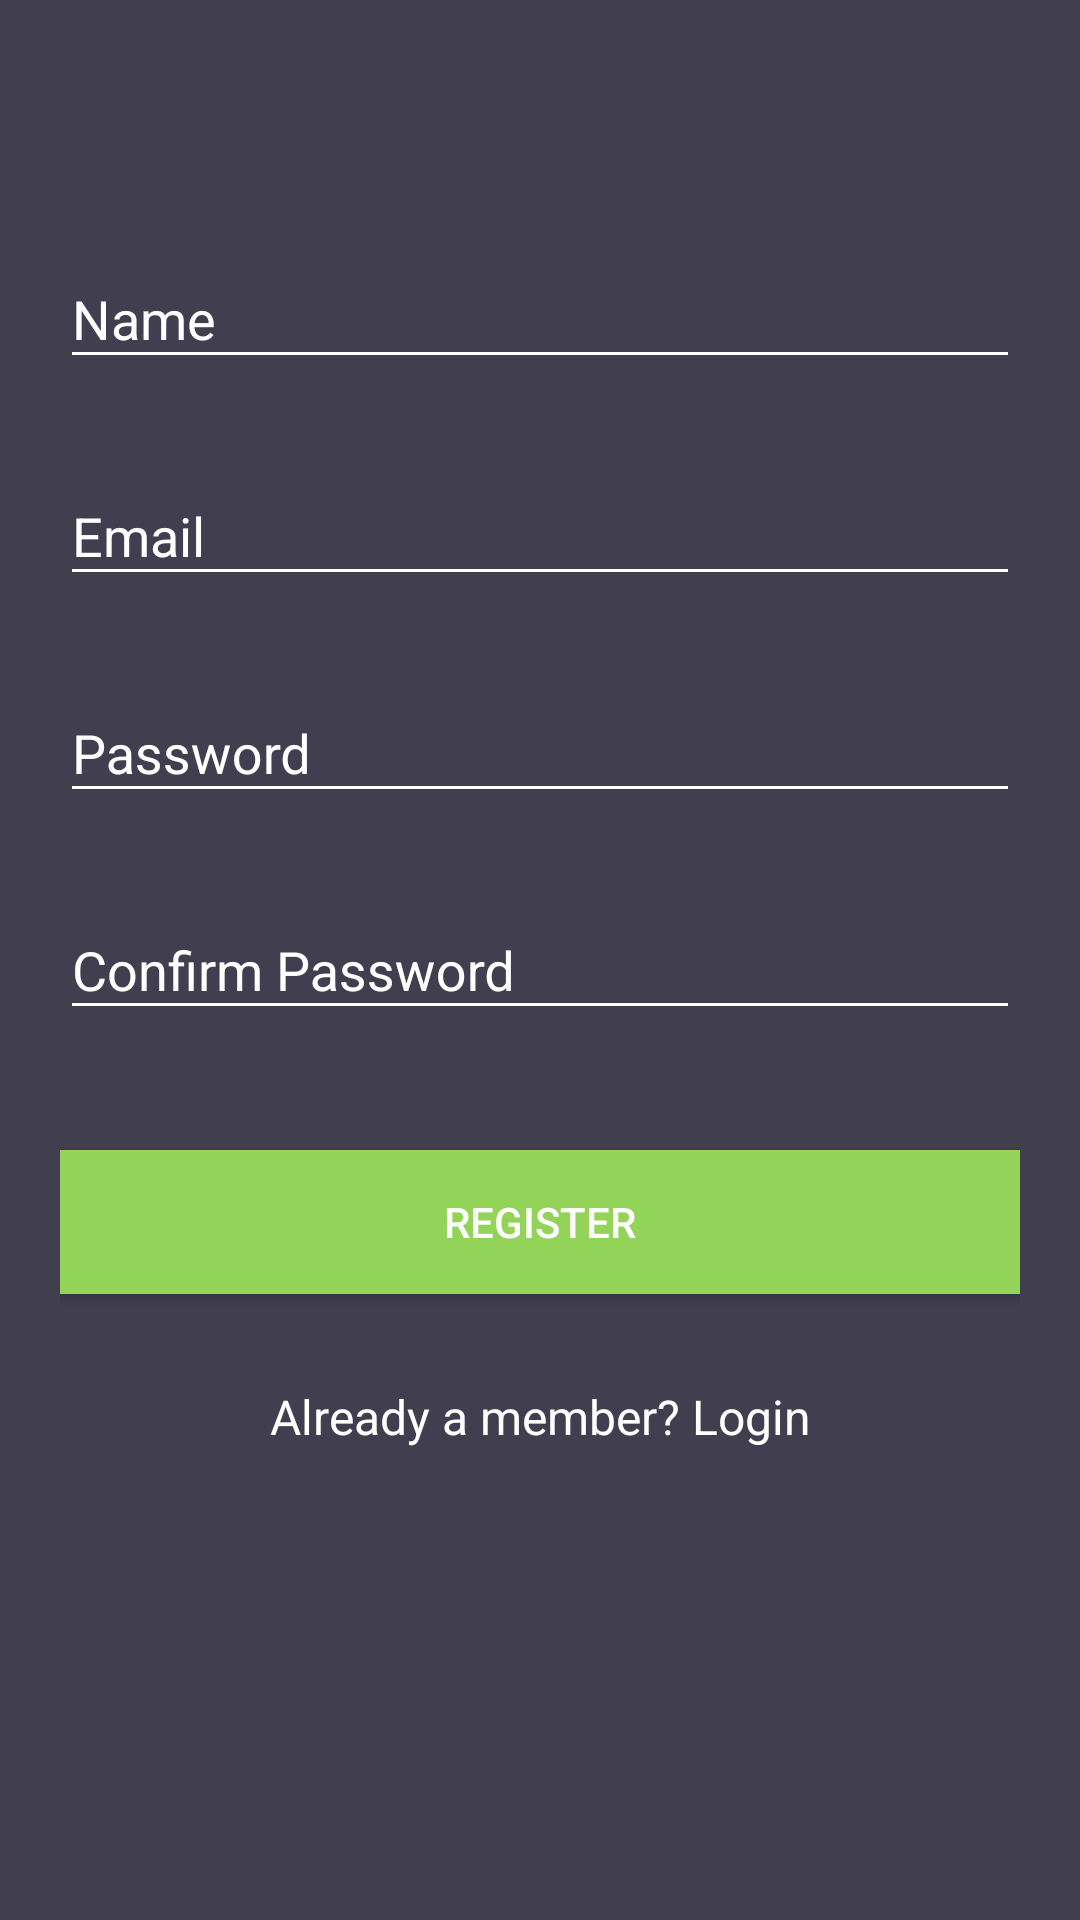

Write the Android layout XML for this screen, with the resource values it uses.
<!-- AndroidManifest.xml: application theme AppTheme -->
<!-- res/layout/activity_register.xml -->
<?xml version="1.0" encoding="utf-8"?>
<android.support.v4.widget.NestedScrollView xmlns:android="http://schemas.android.com/apk/res/android"
    xmlns:tools="http://schemas.android.com/tools"
    android:id="@+id/nestedScrollView"
    android:layout_width="match_parent"
    android:layout_height="match_parent"
    android:background="@color/colorBackground"
    android:paddingBottom="20dp"
    android:paddingLeft="20dp"
    android:paddingRight="20dp"
    android:paddingTop="20dp"
    tools:context=".activities.LoginActivity">

    <android.support.v7.widget.LinearLayoutCompat
        android:layout_width="match_parent"
        android:layout_height="match_parent"
        android:orientation="vertical">

        <android.support.v7.widget.AppCompatImageView
            android:layout_width="wrap_content"
            android:layout_height="50dp"
            android:layout_gravity="center_horizontal"
            android:layout_marginTop="2dp"
            android:src="@drawable/logo1" />

        <android.support.design.widget.TextInputLayout
            android:id="@+id/textInputLayoutName"
            android:layout_width="match_parent"
            android:layout_height="wrap_content"
            android:layout_marginTop="2dp">

            <android.support.design.widget.TextInputEditText
                android:id="@+id/textInputEditTextName"
                android:layout_width="match_parent"
                android:layout_height="wrap_content"
                android:hint="@string/hint_name"
                android:inputType="text"
                android:maxLines="1"
                android:textColor="@android:color/white" />
        </android.support.design.widget.TextInputLayout>

        <android.support.design.widget.TextInputLayout
            android:id="@+id/textInputLayoutEmail"
            android:layout_width="match_parent"
            android:layout_height="wrap_content"
            android:layout_marginTop="20dp">

            <android.support.design.widget.TextInputEditText
                android:id="@+id/textInputEditTextEmail"
                android:layout_width="match_parent"
                android:layout_height="wrap_content"
                android:hint="@string/hint_email"
                android:inputType="text"
                android:maxLines="1"
                android:textColor="@android:color/white" />
        </android.support.design.widget.TextInputLayout>

        <android.support.design.widget.TextInputLayout
            android:id="@+id/textInputLayoutPassword"
            android:layout_width="match_parent"
            android:layout_height="wrap_content"
            android:layout_marginTop="20dp">

            <android.support.design.widget.TextInputEditText
                android:id="@+id/textInputEditTextPassword"
                android:layout_width="match_parent"
                android:layout_height="wrap_content"
                android:hint="@string/hint_password"
                android:inputType="textPassword"
                android:maxLines="1"
                android:textColor="@android:color/white" />
        </android.support.design.widget.TextInputLayout>

        <android.support.design.widget.TextInputLayout
            android:id="@+id/textInputLayoutConfirmPassword"
            android:layout_width="match_parent"
            android:layout_height="wrap_content"
            android:layout_marginTop="20dp">

            <android.support.design.widget.TextInputEditText
                android:id="@+id/textInputEditTextConfirmPassword"
                android:layout_width="match_parent"
                android:layout_height="wrap_content"
                android:hint="@string/hint_confirm_password"
                android:inputType="textPassword"
                android:maxLines="1"
                android:textColor="@android:color/white" />
        </android.support.design.widget.TextInputLayout>

        <android.support.v7.widget.AppCompatButton
            android:id="@+id/appCompatButtonRegister"
            android:layout_width="match_parent"
            android:layout_height="wrap_content"
            android:layout_marginTop="40dp"
            android:background="@color/colorTextHint"
            android:text="@string/text_register" />

        <android.support.v7.widget.AppCompatTextView
            android:id="@+id/appCompatTextViewLoginLink"
            android:layout_width="fill_parent"
            android:layout_height="wrap_content"
            android:layout_marginTop="30dp"
            android:gravity="center"
            android:text="Already a member? Login"
            android:textSize="16dp" />
    </android.support.v7.widget.LinearLayoutCompat>
</android.support.v4.widget.NestedScrollView>
<!-- resources referenced by this layout -->
<resources>
  <color name="colorBackground">#413e4f</color>
  <color name="colorTextHint">#93d458</color>
  <string name="hint_confirm_password">Confirm Password</string>
  <string name="hint_email">Email</string>
  <string name="hint_name">Name</string>
  <string name="hint_password">Password</string>
  <string name="text_register">Register</string>
  <style name="AppTheme" parent="Theme.AppCompat.Light.DarkActionBar">
          <item name="colorPrimary">@color/colorPrimary</item>
          <item name="colorPrimaryDark">@color/colorPrimaryDark</item>
          <item name="colorAccent">@color/colorAccent</item>
          <item name="android:textColor">@color/colorText</item>
          <item name="android:textColorHint">@color/colorText</item>
          <item name="colorControlNormal">@color/colorText</item>
          <item name="colorControlActivated">@color/colorText</item>
  
      </style>
  <color name="colorPrimary">#93d458</color>
  <color name="colorPrimaryDark">#73b536</color>
  <color name="colorAccent">#FFFFFF</color>
  <color name="colorText">#FFFFFF</color>
</resources>
